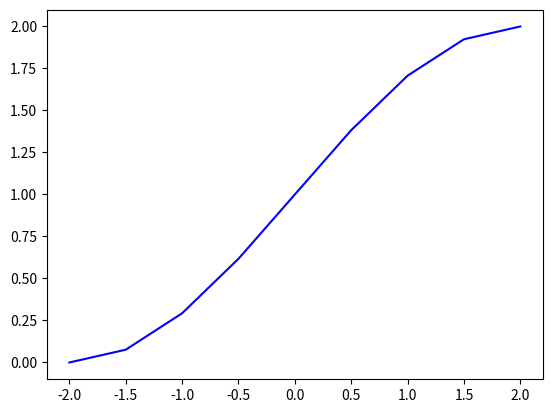

Write the Python code that produced this figure.
import numpy as np
import matplotlib.pyplot as plt
import math

######FUNCTION DEFINITIONS
def sigmoid(x):
    return 1 / (1 + math.exp(-x))
sigmoid_v = np.vectorize(sigmoid)

def t(x):
    return 1+ np.sin((np.pi/4.)*x)
t_v = np.vectorize(t)


######INPUT LAYER
alpha = 0.1
p = np.array([[-2],[-1.5],[-1],[-0.5],[0],[0.5],[1],[1.5],[2]]) #p = np.array([[1],[4],[1]]) #p = np.array([[1]]) #test
neuronslayer1 = 2
neuronslayer2 = p.shape[1]
print("THIS IS A ",p.shape[1],"-- S",neuronslayer1,"--",neuronslayer2," NETWORK")
print("WITH", p.shape[0], "INPUTS")
print("AND ALPHA OF " , alpha,"\n")


######HIDDEN LAYER (FIRST LAYER)
W1 = np.random.uniform(-0.5,0.5, neuronslayer1)  #W1 = np.array([-0.27,-0.41]) #test
b1 = np.random.uniform(-0.5,0.5, neuronslayer1)  #b1 = np.array([-0.48,-0.13]) #test
x1=0
a1 = np.zeros(shape=(p.shape[0],W1.shape[0]))
W1 = W1.reshape(neuronslayer1,p.shape[1])
b1 = b1.reshape(neuronslayer1,p.shape[1])
for p1 in p:
    n1 = np.dot(W1, p1) + b1.reshape(p.shape[1],neuronslayer1)
    tempa = sigmoid_v(n1)
    a1[x1] = tempa
    x1=x1+1
a1 = a1.reshape(p.shape[0],W1.shape[0],p.shape[1])
print("Output for the first layer (a1): ")
print(a1)


######OUTPUT LAYER (SECOND LAYER)
W2 = np.random.uniform(-0.5,0.5, neuronslayer1) #W2 = np.array([0.09,-0.17]) #test
b2 = np.random.uniform(-0.5,0.5, neuronslayer2) #b2 = np.array([0.48]) #test
x2=0
a2 = np.zeros(shape=(p.shape))
for i in a1:
    n2 = np.dot(W2,a1) + b2
    #print("b2 is:", b2)
    #print("W2 is:", W2)
    #print("a1 is:", a1)
    a2 = n2
    x2=x2+1
print("Output for the second layer (a2): ")
print(a2)


######FINDING THE ERROR
E =np.zeros(shape=(a2.shape))
x3=0
for a2,p2 in zip(a2,p):
    e = t_v(p2)-a2
    E[x3]=e
    x3=x3+1

print("Errors for each output for the last layer (e): ")
print(E)


######BACK PROPAGATION OF THE SENSITIVITIES
#(LAST LAYER)
s2 = -2*(1)*E
print("Sensitivities for the last layer are (s2): ")
print(s2)

#(FIRST LAYER)
F1n1 = np.zeros(shape = (s2.shape[0],neuronslayer1,neuronslayer1))
s1part2 = np.transpose(W2)*s2
s1part2 = s1part2.reshape(s2.shape[0],neuronslayer1,1)
j=0
for i in F1n1:
    F1n1[j]=np.identity(neuronslayer1)
    F1n1[j]=F1n1[j]*(1-a1[j])*(a1[j])
    j=j+1
s1part1 = np.dot(F1n1,np.ones((neuronslayer1,1)))

s1 = s1part1*s1part2
print("Sensitivities for the first layer are (s1): ")
print(s1)

print("W2=")
print(W2)
print("b2=")
print(b2)
print("W1=")
print(W1)
print("b1=")
print(b1)


#WEIGHT AND BIAS UPDATES
#loop for multiplying every s with every p (sxp)
v=0
sxp=np.zeros(shape=s1.shape)
for i in s1:
    sxp[v]=s1[v]*p[v]
    v=v+1
#actual updates
W2 = W2-(alpha*s2)*a1.reshape(p.shape[0],W1.shape[0])
b2 = b2-(alpha*s2)
W1 = W1-(alpha*sxp)
b1 = b1-(alpha*s1)



print("New weight and bias updates are: ")
print("W2=")
print(W2)
print("b2=")
print(b2)
print("W1=")
print(W1)
print("b1=")
print(b1)




#PLOTTING
# target
plt.plot(p, t(p), linestyle='-', marker='', color='b')


#plt.plot(p[4:, 0], p[4:, 1], linestyle=' ', marker='*', color='r')

# decision boundary
#plt.plot(p1, p2, linestyle='--', color='black')

# plot the midpoints
#plt.plot(avea[0], avea[1], marker='+', color='black')
#plt.plot(aveb[0], aveb[1], marker='+', color='black')
#plt.plot(mp[0], mp[1], marker='+', color='black')
# reminders
##different learning rates
#discusse convergence properties


plt.show()


